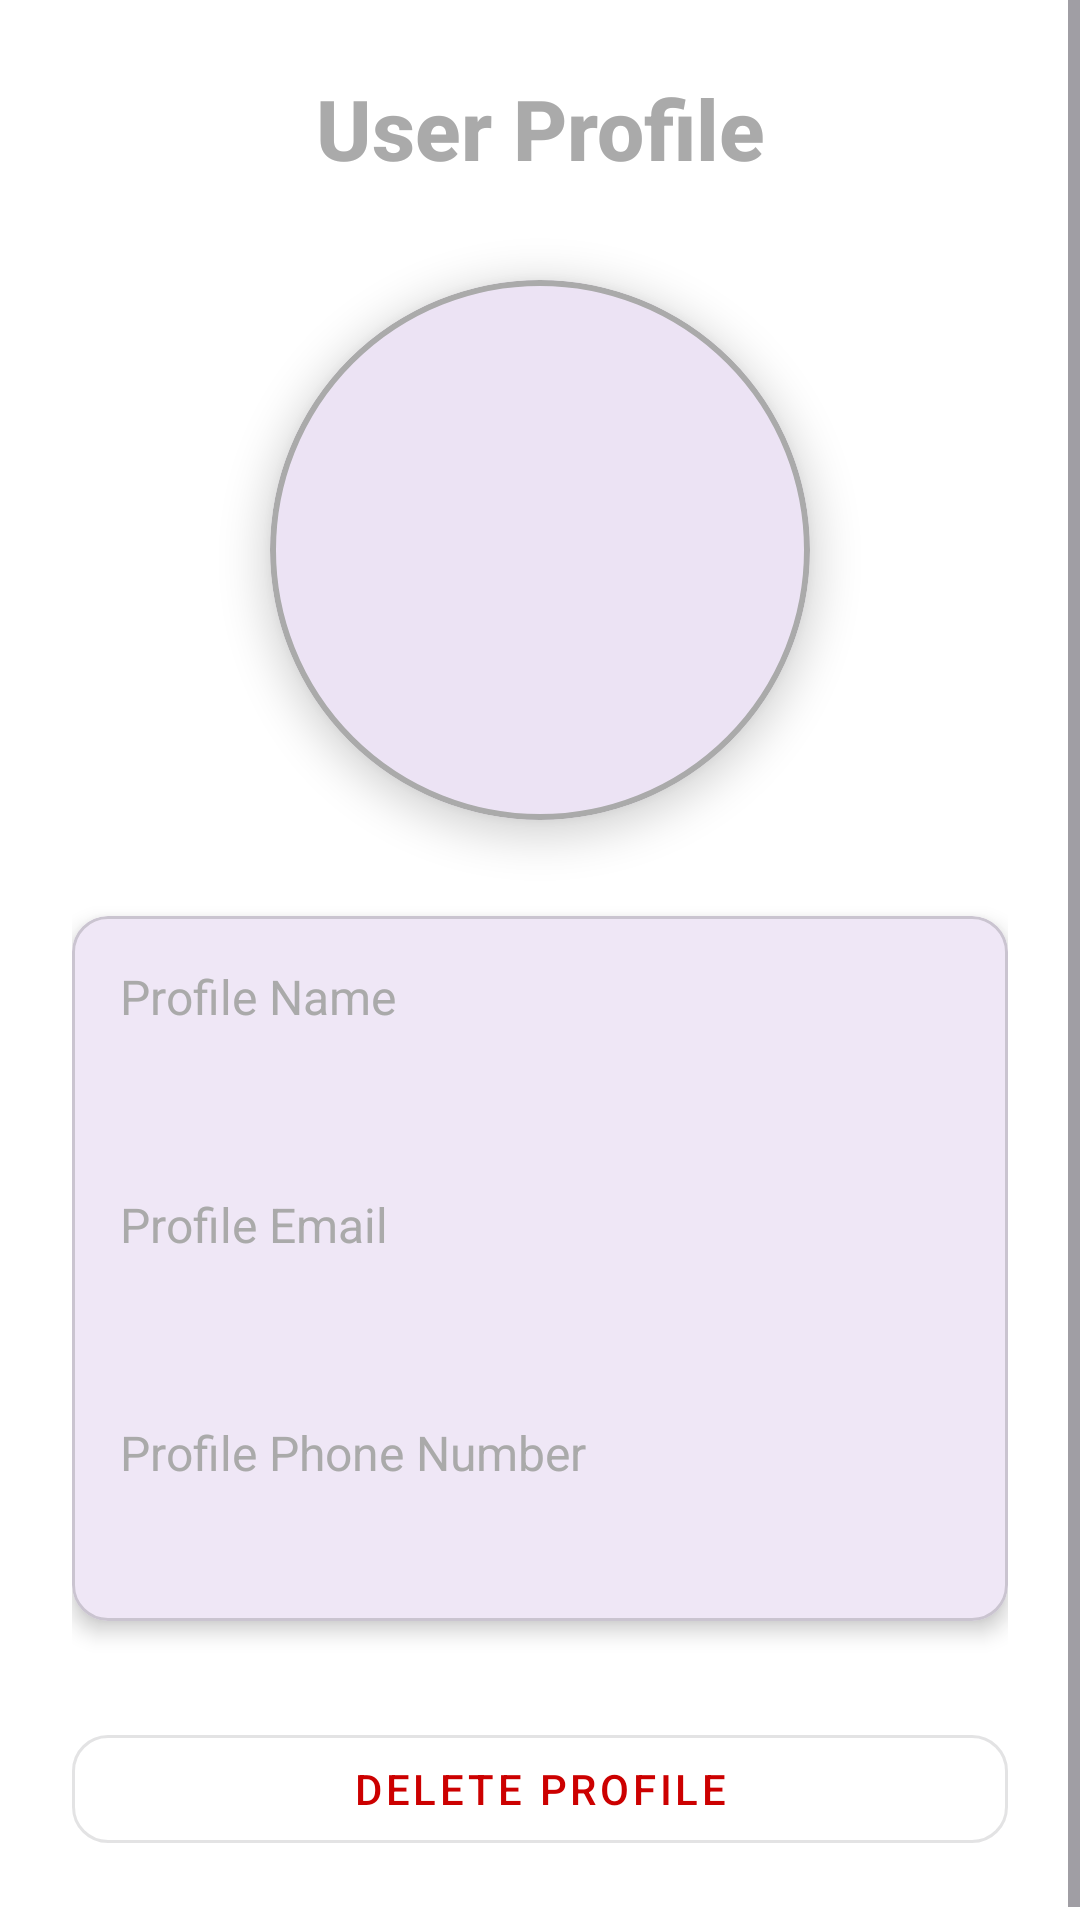

Produce the Android XML layout that renders to this screen, including the resource entries it uses.
<!-- AndroidManifest.xml: application theme Theme.Material3.Light -->
<!-- res/layout/entrant_profile_admin_view.xml -->
<ScrollView xmlns:android="http://schemas.android.com/apk/res/android"
    android:layout_width="match_parent"
    android:layout_height="match_parent"
    xmlns:app="http://schemas.android.com/apk/res-auto"
    android:background="@android:color/white">

    <LinearLayout
        android:layout_width="match_parent"
        android:layout_height="wrap_content"
        android:orientation="vertical"
        android:padding="24dp">

        <TextView
            android:id="@+id/profile_title"
            android:layout_width="match_parent"
            android:layout_height="wrap_content"
            android:text="User Profile"
            android:textSize="28sp"
            android:layout_marginBottom="32dp"
            android:textAlignment="center"
            android:textStyle="bold"
            android:textColor="@android:color/darker_gray"
            android:fontFamily="sans-serif-medium"/>

        
        <com.google.android.material.card.MaterialCardView
            android:id="@+id/profile_card"
            android:layout_width="180dp"
            android:layout_height="180dp"
            app:cardCornerRadius="90dp"
            app:cardElevation="8dp"
            app:strokeWidth="2dp"
            app:strokeColor="@android:color/darker_gray"
            android:layout_gravity="center"
            android:layout_marginBottom="32dp">
            <ImageView
                android:id="@+id/profileImageView"
                android:layout_width="match_parent"
                android:layout_height="match_parent"
                android:src="@drawable/ic_launcher_background"
                android:scaleType="centerCrop"
                android:background="@drawable/rounded_background"
                />
        </com.google.android.material.card.MaterialCardView>

        
        <com.google.android.material.card.MaterialCardView
            android:layout_width="match_parent"
            android:layout_height="wrap_content"
            app:cardCornerRadius="12dp"
            app:cardElevation="4dp"
            android:layout_marginBottom="16dp">

            <LinearLayout
                android:layout_width="match_parent"
                android:layout_height="wrap_content"
                android:orientation="vertical"
                android:padding="16dp">

                <TextView
                    android:layout_width="match_parent"
                    android:layout_height="wrap_content"
                    android:textSize="16sp"
                    android:text="Profile Name"
                    android:textColor="@android:color/darker_gray"/>
                <TextView
                    android:id="@+id/name"
                    android:layout_width="match_parent"
                    android:layout_height="wrap_content"
                    android:textSize="22sp"
                    android:textStyle="bold"
                    android:layout_marginBottom="8dp"/>

                <View
                    android:layout_width="match_parent"
                    android:layout_height="1dp"
                    android:layout_marginVertical="8dp"/>

                <TextView
                    android:layout_width="match_parent"
                    android:layout_height="wrap_content"
                    android:textSize="16sp"
                    android:text="Profile Email"
                    android:textColor="@android:color/darker_gray"/>
                <TextView
                    android:id="@+id/email"
                    android:layout_width="match_parent"
                    android:layout_height="wrap_content"
                    android:textSize="22sp"
                    android:textStyle="bold"
                    android:layout_marginBottom="8dp"/>

                <View
                    android:layout_width="match_parent"
                    android:layout_height="1dp"
                    android:layout_marginVertical="8dp"/>

                <TextView
                    android:layout_width="match_parent"
                    android:layout_height="wrap_content"
                    android:textSize="16sp"
                    android:text="Profile Phone Number"
                    android:textColor="@android:color/darker_gray"/>
                <TextView
                    android:id="@+id/phone"
                    android:layout_width="match_parent"
                    android:layout_height="wrap_content"
                    android:textSize="22sp"
                    android:textStyle="bold"/>
            </LinearLayout>
        </com.google.android.material.card.MaterialCardView>

        <com.google.android.material.button.MaterialButton
            android:id="@+id/delete_button"
            android:layout_width="match_parent"
            android:layout_height="wrap_content"
            android:text="Delete Profile"
            android:layout_marginTop="16dp"
            app:cornerRadius="12dp"
            style="@style/Widget.MaterialComponents.Button.OutlinedButton"
            android:textColor="@android:color/holo_red_dark"/>
    </LinearLayout>
</ScrollView>
<!-- resources referenced by this layout -->
<resources>
  <!-- drawable rounded_background (drawable) -->
  <?xml version="1.0" encoding="utf-8"?>
  <shape xmlns:android="http://schemas.android.com/apk/res/android">
  
      <corners android:radius="18dp" />
  </shape>
</resources>
